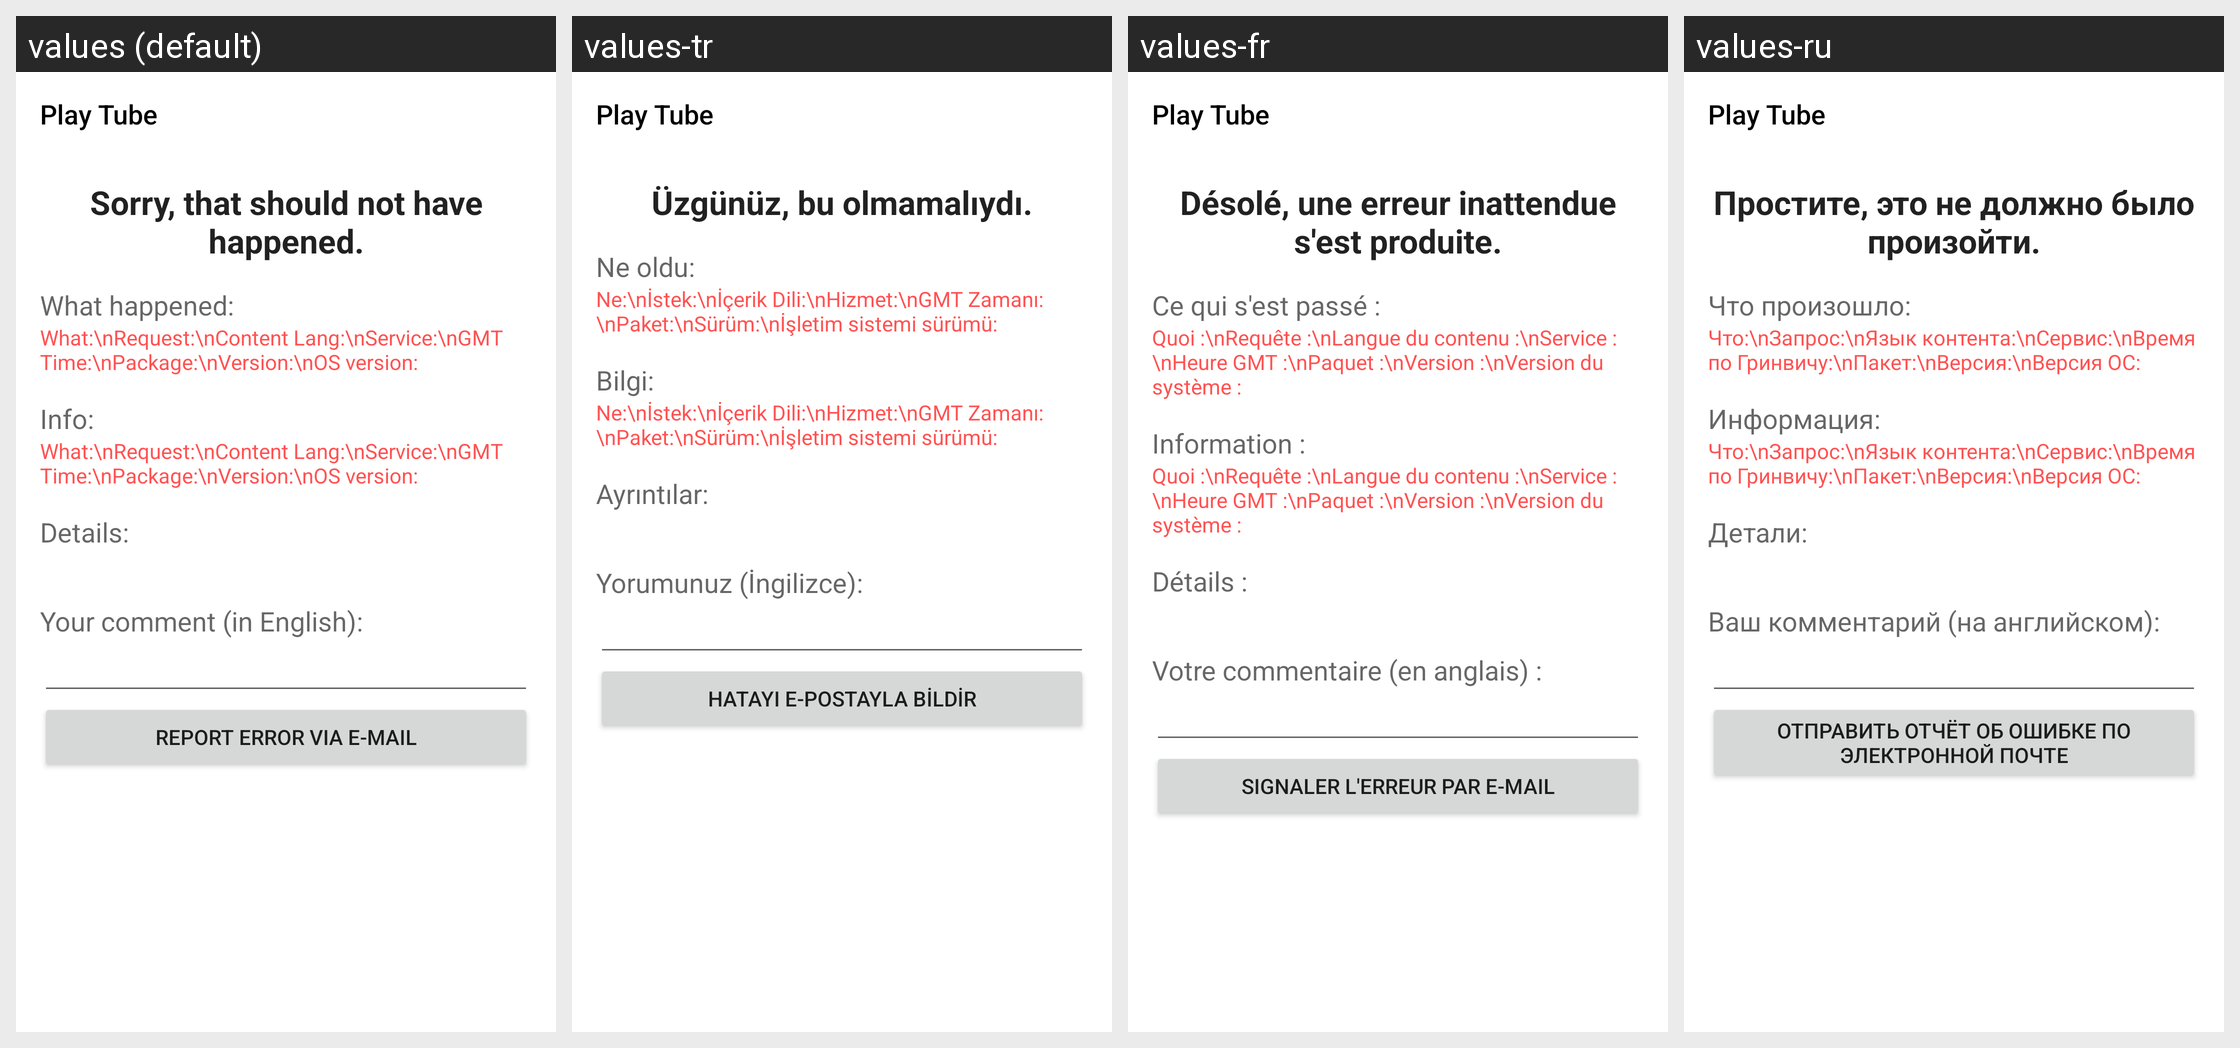

Strings drawn on this Android screen and how each of the app's shown locales translates them:
Android screen res/layout/activity_error.xml rendered under 4 locales, left to right: values (default), values-tr, values-fr, values-ru. Device: Nexus 5 (rendered at 1080×1920; each locale shown at half size, 540×960, under a caption strip naming it); theme DarkTheme.
Other locales in the repository, not shown: values-ar, values-bg, values-bn-rBD, values-cs, values-de, values-es, values-eu, values-fi, values-he, values-hi, values-hr, values-hu, values-id, values-it, values-ja, values-lt, values-nb-rNO, values-nl, values-pl, values-pt, values-pt-rBR, values-ro, values-sk, values-sl, values-sv, values-uk, values-vi, values-zh-rCN, values-zh-rHK, values-zh-rTW.
Strings drawn on this screen, with the default value and each locale's value (text and hints the layout hard-codes, and strings that could not be matched under every locale, appear in the picture but are not listed):

sorry_string
  values: Sorry, that should not have happened.
  values-tr: Üzgünüz, bu olmamalıydı.
  values-fr: Désolé, une erreur inattendue s'est produite.
  values-ru: Простите, это не должно было произойти.

what_happened_headline
  values: What happened:
  values-tr: Ne oldu:
  values-fr: Ce qui s'est passé :
  values-ru: Что произошло:

info_labels
  values: What:\nRequest:\nContent Lang:\nService:\nGMT Time:\nPackage:\nVersion:\nOS version:
  values-tr: Ne:\nİstek:\nİçerik Dili:\nHizmet:\nGMT Zamanı:\nPaket:\nSürüm:\nİşletim sistemi sürümü:
  values-fr: Quoi :\nRequête :\nLangue du contenu :\nService :\nHeure GMT :\nPaquet :\nVersion :\nVersion du système :
  values-ru: Что:\nЗапрос:\nЯзык контента:\nСервис:\nВремя по Гринвичу:\nПакет:\nВерсия:\nВерсия ОС:

what_device_headline
  values: Info:
  values-tr: Bilgi:
  values-fr: Information :
  values-ru: Информация:

error_details_headline
  values: Details:
  values-tr: Ayrıntılar:
  values-fr: Détails :
  values-ru: Детали:

your_comment
  values: Your comment (in English):
  values-tr: Yorumunuz (İngilizce):
  values-fr: Votre commentaire (en anglais) :
  values-ru: Ваш комментарий (на английском):

error_report_button_text
  values: Report error via e-mail
  values-tr: Hatayı e-postayla bildir
  values-fr: Signaler l'erreur par e-mail
  values-ru: Отправить отчёт об ошибке по электронной почте

app_name
  values: Play Tube
  values-tr: Play Tube  [not translated; the default value is used]
  values-fr: Play Tube  [not translated; the default value is used]
  values-ru: Play Tube  [not translated; the default value is used]
